Labelled photos from "Augmentation", an image-classification folder in Priyanah/Cervical-Cancer-Using-Machine-Learning. The possible labels are: carcinoma in situ, light dysplastic, moderate dysplastic, normal columnar, normal intermediate, normal superficial, severe dysplastic.

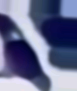
Label: normal columnar

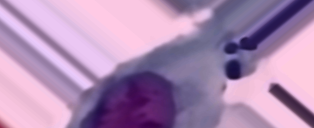
Label: light dysplastic

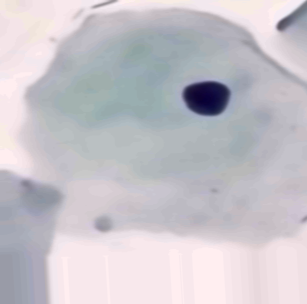
Label: normal intermediate

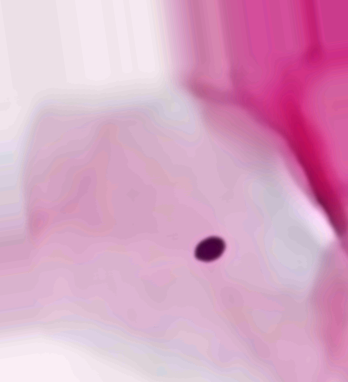
Label: normal superficial

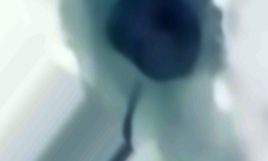
Label: moderate dysplastic

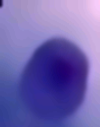
Label: carcinoma in situ
